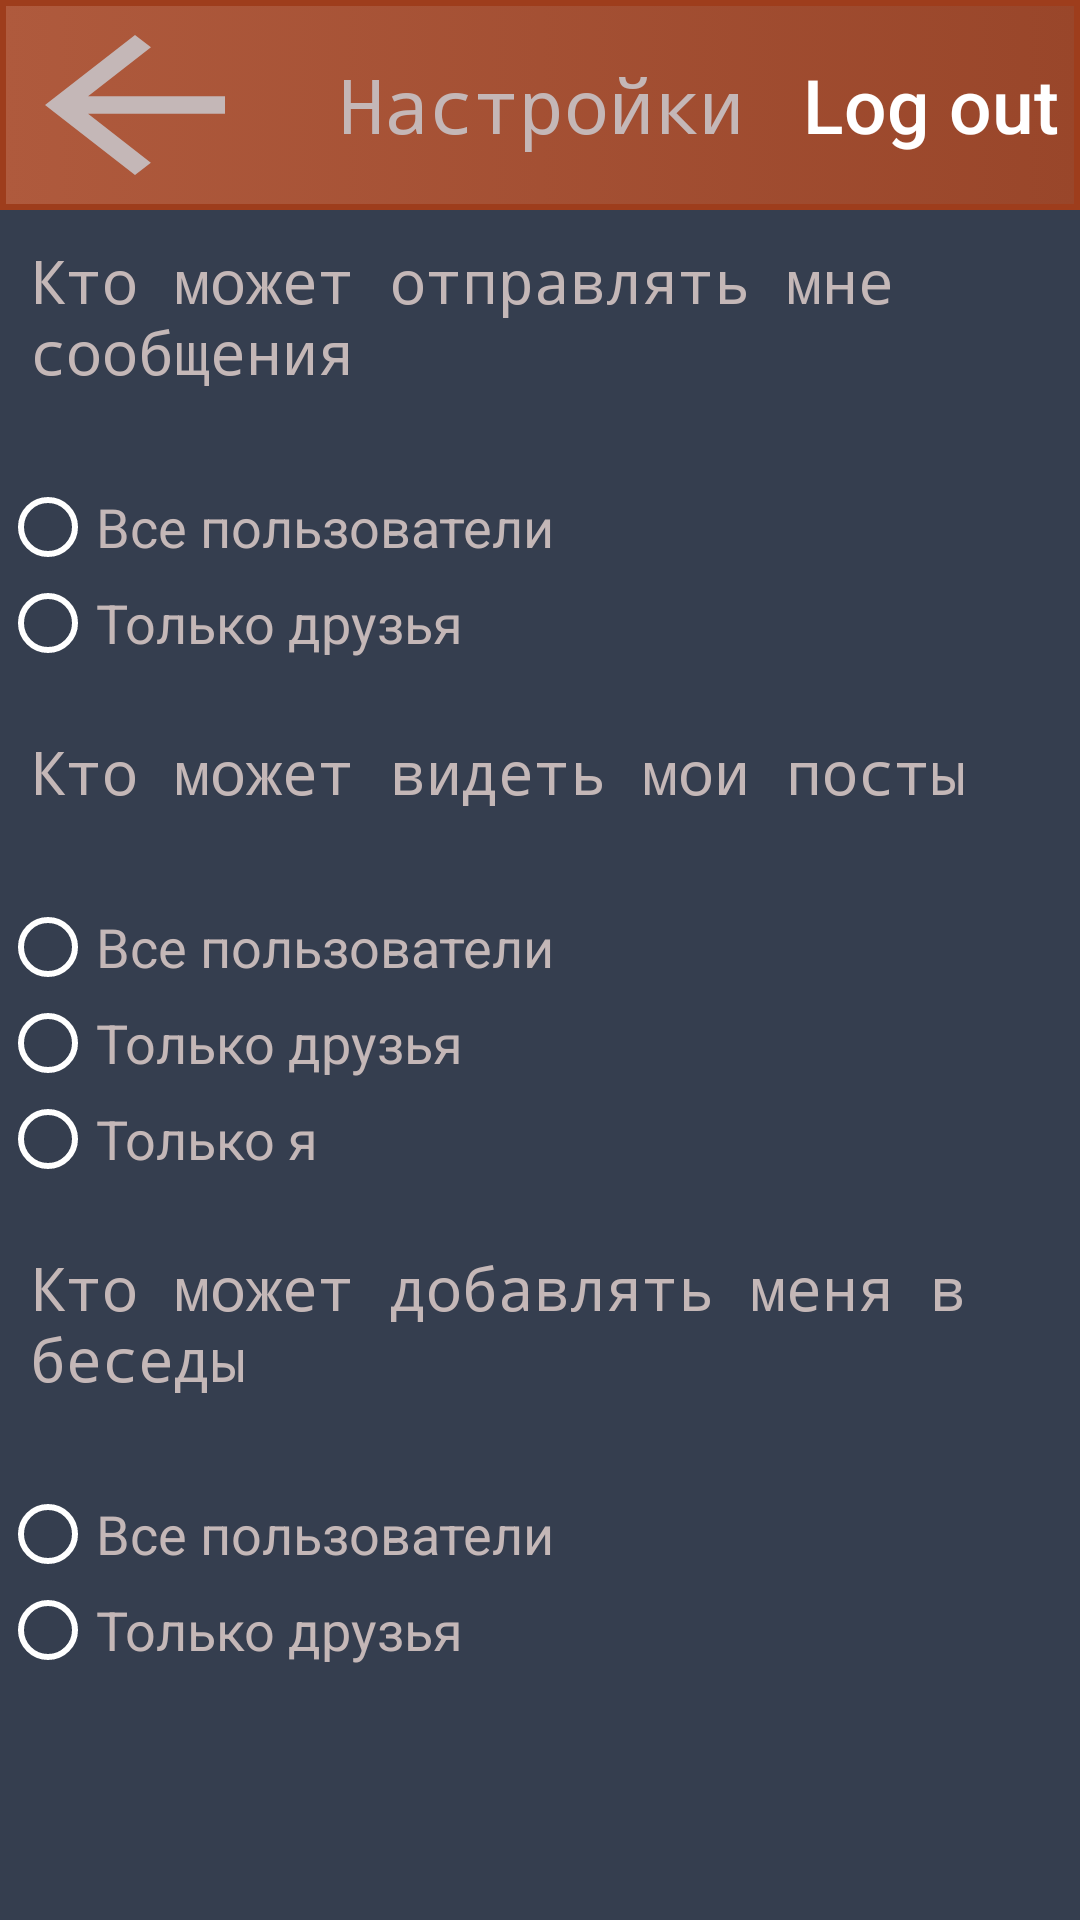

Produce the Android XML layout that renders to this screen, including the resource entries it uses.
<!-- AndroidManifest.xml: application theme AppTheme -->
<!-- res/layout/activity_profile_settings.xml -->
<?xml version="1.0" encoding="utf-8"?>
<ScrollView xmlns:android="http://schemas.android.com/apk/res/android"
    android:layout_width="match_parent"
    android:layout_height="match_parent"
    android:background="#353E4f"
    android:orientation="vertical">

    <LinearLayout
        android:layout_width="match_parent"
        android:layout_height="wrap_content"
        android:orientation="vertical">

        <LinearLayout
            android:layout_width="match_parent"
            android:layout_height="70sp"
            android:background="@drawable/toolbar"
            android:orientation="horizontal">
            <TextView
                android:id="@+id/back"
                android:textSize="25sp"
                android:fontFamily="monospace"
                android:gravity="center_vertical"
                android:paddingTop="5dp"
                android:textColor="#C4B7B7"
                android:background="@drawable/ic_arrow_back_black_24dp"
                android:paddingStart="10dp"
                android:paddingBottom="5dp"
                android:layout_width="90dp"
                android:layout_height="match_parent">

            </TextView>


            <TextView
                android:id="@+id/title"
                android:layout_width="wrap_content"
                android:layout_height="match_parent"
                android:layout_weight="15"
                android:fontFamily="monospace"
                android:gravity="center_vertical"
                android:paddingStart="10dp"
                android:paddingTop="5dp"
                android:paddingBottom="5dp"
                android:text="@string/settings"
                android:textAlignment="center"
                android:textColor="#C4B7B7"
                android:textSize="25sp">

            </TextView>


            <Button
                android:id="@+id/exit123456"
                android:layout_width="wrap_content"
                android:layout_height="wrap_content"
                android:background="@drawable/button"
                android:text="Log out"
                android:textAllCaps="false"
                android:paddingRight="7dp"
                android:paddingLeft="7dp"
                android:textColor="@color/white"
                android:textSize="25sp">

            </Button>


        </LinearLayout>
        <TextView
            android:paddingTop="10dp"
            android:layout_width="match_parent"
            android:layout_height="wrap_content"
            android:fontFamily="monospace"
            android:gravity="center_vertical"
            android:paddingStart="10dp"
            android:paddingBottom="5dp"
            android:text="Кто может отправлять мне сообщения"
            android:textColor="#C4B7B7"
            android:textSize="20sp"/>
        <RadioGroup
            android:id="@+id/send_messages"
            android:layout_width="match_parent"
            android:theme="@style/MyRadioButton"
            android:layout_height="wrap_content"
            android:layout_marginTop="24dp">

            <RadioButton
                android:id="@+id/all_users"
                android:layout_width="wrap_content"
                android:textColor="#C4B7B7"
                android:textSize="18sp"
                android:onClick="onClick"
                android:layout_height="wrap_content"
                android:text="Все пользователи" />

            <RadioButton
                android:id="@+id/just_friends"
                android:layout_width="wrap_content"
                android:textColor="#C4B7B7"
                android:textSize="18sp"
                android:onClick="onClick"
                android:layout_height="wrap_content"
                android:text="Только друзья" />
        </RadioGroup>


        <TextView
            android:paddingTop="20dp"
            android:layout_width="match_parent"
            android:layout_height="wrap_content"
            android:fontFamily="monospace"
            android:gravity="center_vertical"
            android:paddingStart="10dp"
            android:paddingBottom="5dp"
            android:text="Кто может видеть мои посты"
            android:textColor="#C4B7B7"
            android:textSize="20sp"/>
        <RadioGroup
            android:id="@+id/see_posts"
            android:layout_width="match_parent"
            android:theme="@style/MyRadioButton"
            android:layout_height="wrap_content"
            android:layout_marginTop="24dp">

            <RadioButton
                android:id="@+id/all_users_see_posts"
                android:layout_width="wrap_content"
                android:textColor="#C4B7B7"
                android:textSize="18sp"
                android:onClick="onClick"
                android:layout_height="wrap_content"
                android:text="Все пользователи" />

            <RadioButton
                android:id="@+id/just_friends_see_posts"
                android:layout_width="wrap_content"
                android:textColor="#C4B7B7"
                android:textSize="18sp"
                android:onClick="onClick"
                android:layout_height="wrap_content"
                android:text="Только друзья" />

            <RadioButton
                android:id="@+id/no_one_see_posts"
                android:layout_width="wrap_content"
                android:textColor="#C4B7B7"
                android:textSize="18sp"
                android:onClick="onClick"
                android:layout_height="wrap_content"
                android:text="Только я" />
        </RadioGroup>

        <TextView
            android:paddingTop="20dp"
            android:layout_width="match_parent"
            android:layout_height="wrap_content"
            android:fontFamily="monospace"
            android:gravity="center_vertical"
            android:paddingStart="10dp"
            android:paddingBottom="5dp"
            android:text="Кто может добавлять меня в беседы"
            android:textColor="#C4B7B7"
            android:textSize="20sp"/>
        <RadioGroup
            android:id="@+id/add_to_chats"
            android:layout_width="match_parent"
            android:theme="@style/MyRadioButton"
            android:layout_height="wrap_content"
            android:layout_marginTop="24dp">

            <RadioButton
                android:id="@+id/all_users_can_add"
                android:layout_width="wrap_content"
                android:textColor="#C4B7B7"
                android:textSize="18sp"
                android:onClick="onClick"
                android:layout_height="wrap_content"
                android:text="Все пользователи" />

            <RadioButton
                android:id="@+id/just_friends_can_add"
                android:layout_width="wrap_content"
                android:textColor="#C4B7B7"
                android:textSize="18sp"
                android:onClick="onClick"
                android:layout_height="wrap_content"
                android:text="Только друзья" />

        </RadioGroup>

    </LinearLayout>


</ScrollView>
<!-- resources referenced by this layout -->
<resources>
  <color name="white">#FFFFFF</color>
  <!-- drawable ic_arrow_back_black_24dp (drawable) -->
  <vector xmlns:android="http://schemas.android.com/apk/res/android"
          android:width="24dp"
          android:height="24dp"
          android:viewportWidth="24.0"
          android:viewportHeight="24.0">
      <path
          android:fillColor="#C4B7B7"
          android:pathData="M20,11H7.83l5.59,-5.59L12,4l-8,8 8,8 1.41,-1.41L7.83,13H20v-2z"/>
  </vector>
  <!-- drawable toolbar (drawable) -->
  <?xml version="1.0" encoding="utf-8"?>
  <selector xmlns:android="http://schemas.android.com/apk/res/android">
      <item>
          <shape android:shape="rectangle"  >
              <stroke android:width="2dip" android:color="#9e3d1c" />
              <gradient android:angle="180" android:startColor="#99462a" android:endColor="#af5a3d" />
          </shape>
      </item>
  </selector>
  <string name="settings">Настройки</string>
  <style name="MyRadioButton" parent="Theme.AppCompat.Light">
          <item name="colorControlNormal">#FFFFFF</item>
          <item name="colorControlActivated">@color/colorAccent</item>
      </style>
  <style name="AppTheme" parent="Theme.AppCompat.Light.DarkActionBar">
          
          <item name="colorPrimary">@color/colorPrimary</item>
          <item name="colorPrimaryDark">@color/colorPrimaryDark</item>
          <item name="colorAccent">@color/colorAccent</item>
      </style>
  <color name="colorAccent">#FF0000</color>
  <color name="colorPrimary">#008577</color>
  <color name="colorPrimaryDark">#00574B</color>
</resources>
